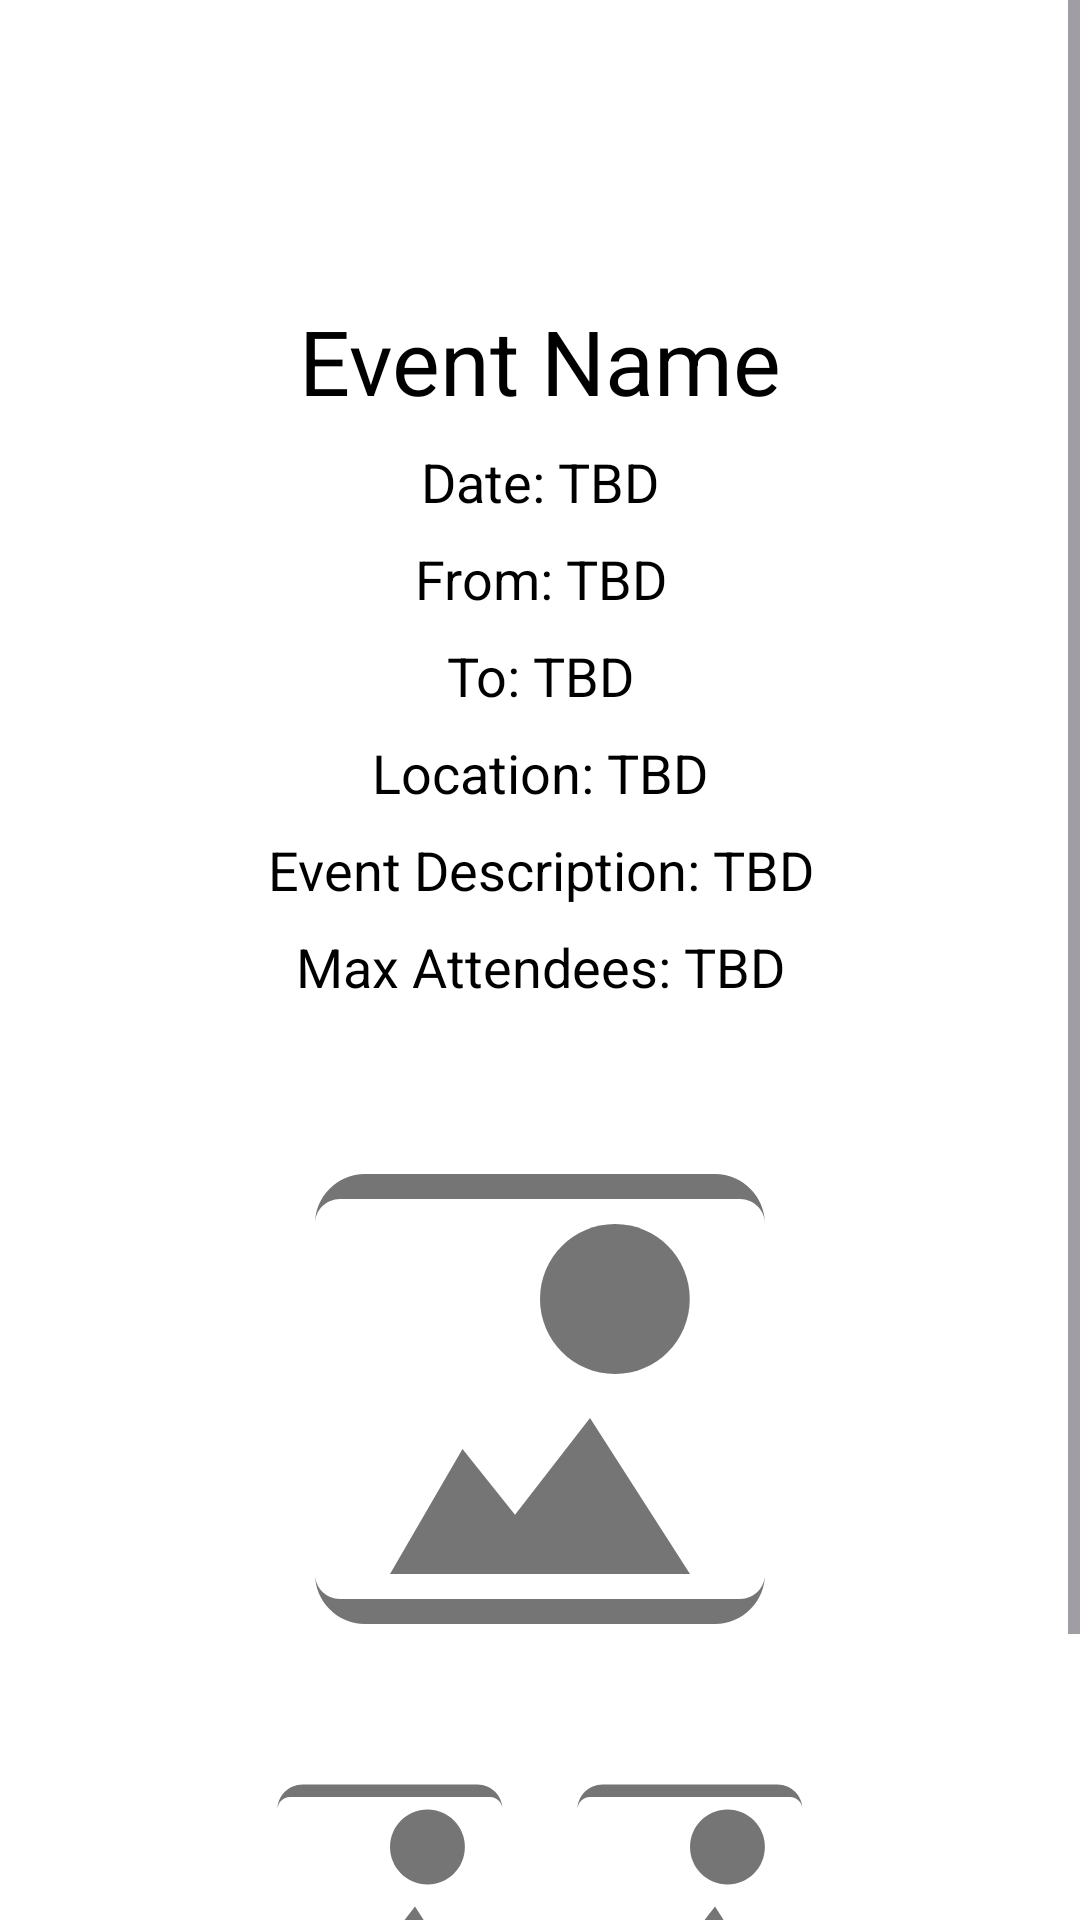

Reconstruct the res/layout file that produces this screen, plus the resources it refers to.
<!-- AndroidManifest.xml: application theme Theme.EventWiz -->
<!-- res/layout/view_hosted_event_details.xml -->
<?xml version="1.0" encoding="utf-8"?>
<ScrollView xmlns:android="http://schemas.android.com/apk/res/android"
    xmlns:tools="http://schemas.android.com/tools"
    android:layout_width="match_parent"
    android:layout_height="match_parent"
    android:fillViewport="true"
    android:id="@+id/ScrlVw">

    <RelativeLayout
        android:layout_width="match_parent"
        android:layout_height="wrap_content"
        android:background="@android:color/white">

        <ImageButton
            android:id="@+id/gotodasboard"
            android:layout_width="50dp"
            android:layout_height="50dp"
            android:layout_alignParentStart="true"
            android:layout_alignParentTop="true"
            android:background="@android:color/transparent"
            android:scaleType="fitCenter"
            android:contentDescription="go back to user_dashboard"
            android:paddingLeft="20dp"
            android:paddingTop="18dp"
            android:src="@drawable/ic_home" />


        <TextView
            android:id="@+id/tvEventName"
            android:layout_width="match_parent"
            android:layout_height="wrap_content"
            android:layout_below="@id/tvSuccessMessage"
            android:text="Event Name"
            android:textColor="@android:color/black"
            android:gravity="center_horizontal"
            android:textSize="30sp"
            android:layout_marginTop="100dp"
            tools:ignore="NotSibling" />

        <TextView
            android:id="@+id/tvEventDate"
            android:layout_width="match_parent"
            android:layout_height="wrap_content"
            android:layout_below="@id/tvEventName"
            android:text="Date: TBD"
            android:textColor="@android:color/black"
            android:gravity="center_horizontal"
            android:textSize="18sp"
            android:layout_marginTop="8dp" />

        <TextView
            android:id="@+id/tvEventStartTime"
            android:layout_width="match_parent"
            android:layout_height="wrap_content"
            android:layout_below="@id/tvEventDate"
            android:text="From: TBD"
            android:textColor="@android:color/black"
            android:gravity="center_horizontal"
            android:textSize="18sp"
            android:layout_marginTop="8dp" />

        <TextView
            android:id="@+id/tvEventEndTime"
            android:layout_width="match_parent"
            android:layout_height="wrap_content"
            android:layout_below="@id/tvEventStartTime"
            android:text="To: TBD"
            android:textColor="@android:color/black"
            android:gravity="center_horizontal"
            android:textSize="18sp"
            android:layout_marginTop="8dp" />

        <TextView
            android:id="@+id/tvEventLocation"
            android:layout_width="match_parent"
            android:layout_height="wrap_content"
            android:layout_below="@id/tvEventEndTime"
            android:text="Location: TBD"
            android:textColor="@android:color/black"
            android:gravity="center_horizontal"
            android:textSize="18sp"
            android:layout_marginTop="8dp" />

        <TextView
            android:id="@+id/tvEventDescription"
            android:layout_width="match_parent"
            android:layout_height="wrap_content"
            android:layout_below="@id/tvEventLocation"
            android:text="Event Description: TBD"
            android:textColor="@android:color/black"
            android:gravity="center_horizontal"
            android:textSize="18sp"
            android:layout_marginTop="8dp" />


        <ImageView
            android:id="@+id/ivEventPoster"
            android:layout_width="200dp"
            android:layout_height="200dp"
            android:layout_below="@id/tvMaxAttendees"
            android:layout_centerHorizontal="true"
            android:src="@drawable/image_placeholder_background"
            android:layout_marginTop="32dp"
            android:contentDescription="event_poster" />

        <ImageView
            android:id="@+id/ivCheckInQRCode"
            android:layout_width="100dp"
            android:layout_height="100dp"
            android:layout_below="@id/ivEventPoster"
            android:layout_alignStart="@id/ivEventPoster"
            android:layout_marginTop="16dp"
            android:src="@drawable/image_placeholder_background"
            android:contentDescription="qr code" />

        <ImageView
            android:id="@+id/ivPromotionQRCode"
            android:layout_width="100dp"
            android:layout_height="100dp"
            android:layout_below="@id/ivEventPoster"
            android:layout_alignEnd="@id/ivEventPoster"
            android:layout_marginTop="16dp"
            android:src="@drawable/image_placeholder_background"
            android:contentDescription="promotion_qr_code" />

        <TextView
            android:id="@+id/tvCheckInQRLabel"
            android:layout_width="wrap_content"
            android:layout_height="wrap_content"
            android:layout_below="@id/ivCheckInQRCode"
            android:layout_alignStart="@id/ivCheckInQRCode"
            android:text="CHECK-IN"
            android:textColor="@android:color/black"
            android:textSize="16sp"
            android:gravity="center" />

        <TextView
            android:id="@+id/tvPromotionQRLabel"
            android:layout_width="wrap_content"
            android:layout_height="wrap_content"
            android:layout_below="@id/ivPromotionQRCode"
            android:layout_alignEnd="@id/ivPromotionQRCode"
            android:text="PROMOTION"
            android:textColor="@android:color/black"
            android:textSize="16sp"
            android:gravity="center" />

        <TextView
            android:id="@+id/tvMaxAttendees"
            android:layout_width="match_parent"
            android:layout_height="wrap_content"
            android:layout_below="@id/tvEventDescription"
            android:text="Max Attendees: TBD"
            android:textColor="@android:color/black"
            android:gravity="center_horizontal"
            android:textSize="18sp"
            android:layout_marginTop="8dp" />

        <LinearLayout
            android:id="@+id/buttonContainer"
            android:layout_width="wrap_content"
            android:layout_height="wrap_content"
            android:layout_below="@id/tvPromotionQRLabel"
            android:layout_centerHorizontal="true"
            android:orientation="horizontal">

            <Button
                android:id="@+id/btnCheckInList"
                android:layout_width="wrap_content"
                android:layout_height="wrap_content"
                android:layout_marginEnd="8dp"
                android:text="Checked In List" />

            <Button
                android:id="@+id/btnSignUpList"
                android:layout_width="wrap_content"
                android:layout_height="wrap_content"
                android:layout_marginStart="8dp"
                android:text="Signed Up List" />
        </LinearLayout>

    </RelativeLayout>
</ScrollView>
<!-- resources referenced by this layout -->
<resources>
  <!-- drawable image_placeholder_background (drawable) -->
  <vector xmlns:android="http://schemas.android.com/apk/res/android"
      android:width="24dp"
      android:height="24dp"
      android:viewportWidth="24"
      android:viewportHeight="24">
      <path
          android:fillColor="#757575"
          android:pathData="M21,19V5c0,-0.55 -0.45,-1 -1,-1H4c-0.55,0 -1,0.45 -1,1v14c0,0.55 0.45,1 1,1h16c0.55,0 1,-0.45 1,-1zM8.9,14l2.1,2.63 3,-3.87L18,19H6l2.9,-5zM19,3c1.1,0 2,0.9 2,2v14c0,1.1 -0.9,2 -2,2H5c-1.1,0 -2,-0.9 -2,-2V5c0,-1.1 0.9,-2 2,-2h14z"/>
      <path
          android:fillColor="#757575"
          android:pathData="M15,11c1.66,0 2.99,-1.34 2.99,-3S16.66,5 15,5c-1.66,0 -3,1.34 -3,3s1.34,3 3,3z"/>
  </vector>
  <style name="Theme.EventWiz" parent="Base.Theme.EventWiz" />
  <style name="Base.Theme.EventWiz" parent="Theme.Material3.DayNight.NoActionBar">
          
          <item name="colorPrimary">#37CAEC</item>
          
      </style>
</resources>
